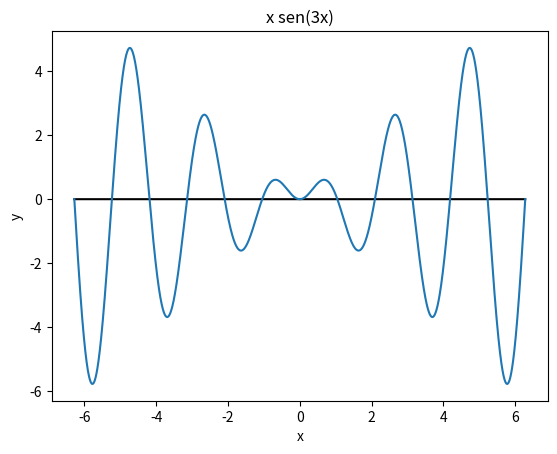

This chart was generated by the following Python code:
# -*- coding: utf-8 -*-
"""
Created on Wed Feb  9 15:15:39 2022

@author: byjon
"""
import numpy as np
import matplotlib.pyplot as plt
from mpl_toolkits.mplot3d import Axes3D

print(np.pi)

# Creacion de un array de int

#print('a =', a)

# El punto indica un float64
b = np.array([1., 2, 3, 4])

# Creacion de una matriz 2x2
c = np.array([[1, 2],[3, 4]]) 
print('c =\n', c)

# Generar una matriz con 0's y 1's
d = np.zeros((2,3))
e = np.zeros((4,5))

# Genera una sucesion de numeros con arange()
f = np.arange(1, 10, 2)

# Linspace hace lo mismo solo que en vez de pasarle la diferencia entre numeros
#le pasamos la cantidad de numero que queremos que tenga el array
g = np.linspace(1, 9, 5)

for n in range(g.size):
    print(g[n])
    
# Cosas utiles
len(g) # Muestra las filas
c+c # Suma las matrices indice por indice
c*c # Multiplica las matrices indice por indice
np.dot(c, c) # Multriplica las matrices de forma algebraica

h = np.arange(10)
h[:3] # Se queda con los 3 primeros elementos
h[0:4:2]
i = [0,4,6]
h[i] # Se queda con las posiciones pasadas a traves del array i

j = np.array([[1, 2, 4],[3, -1, 2]])
j[0,:] # Todas las columnas de la primera fila
print(j[0,:])
print(j[1,:]) # Todas las columnas de la segunda fila
print(j[:,0]) # Todas las filas de la primera columna
print(j[0:2,0:2]) #0 y 1 para las filas y 0 y 1 para las columnas

k = np.arange(10)
l = k
print(l)
l[0] = 5
print(l)
print(k) # CUIDADO QUE LA ORIGINAL TAMBIEN SE MODIFICA

k = np.arange(10)
l = k.copy()
print(l)
l[0] = 5
print(l)
print(k)




# FUNCIONES ELEMENTALES
print(np.sin(np.pi/2))
print(np.sin(0))

print(np.exp(2)) # Exponencial de 2

print(np.arctan(np.inf))




# FUNCIONES
f = lambda x : x**2
print(f(3))

g = lambda x,y : x*y
print(g(2, 6))

def func(x):
    if x > 2:
        return 0
    else:
        return 1
    
print (func(2))
print (func(6))

# Se puede pasar un array como parametro a una funcion
x = np.array([1, 2, 3])
print(f(x))




# IMPIMIR FUNCIONES
x = np.linspace(-3,3,100)
plt.plot(x, f(x))
plt.plot(x, 0*x) # EJE X
plt.grid()
plt.close()

# GENERACION DE MALLAS
xgrid = np.linspace(-1, 1, 20)
ygrid = np.linspace(-1, 1, 20)

X, Y = np.meshgrid(xgrid, ygrid)

g = lambda x,y : x**2 + y**2

plt.figure()
plt.contourf(X, Y, g(X,Y), cmap='jet')
plt.colorbar()
plt.show()
plt.close()

# 3D
"""
fig1 = plt.figure(figsize=(10,5))
ax1 = fig1.gca(projection='3d')
ax1.plot_surface(X, Y, g(X,Y), cmap='jet')
plt.show()
plt.close()
"""


# EJERCICIO 1 (NOCIONES BASICAS)
a = np.array([1,3,7])
b = np.array([[2,4,3],[0,1,6]])
c = np.zeros((3,2))
d = np.ones((3,4))
print(a)
print(b)
print(c)
print(d)

# EJERCICIO 2
a = np.arange(7,16,2)
b = np.arange(10, 5, -1)
c = np.arange(15, -1, -5)
print(a)
print(b)
print(c)
a = np.linspace(7,15,5)
b = np.linspace(10, 6, 5)
c = np.linspace(15, 0, 4)
print(a)
print(b)
print(c)


# EJERCICIO 3
A = np.array([[2,1,3,4],[9,8,5,7],[6,-1,-2,-8],[-5,-7,-9,-6]])
"""
El funcionamiento para obtener alguna parte de una matriz es:
    A[:,:] # Selecciona todo
    A[*1,*2] 
        *1--> (fila inicial):(fila final)
        *2--> (columna inicial):(columna final)
"""

print('Ejercicio 3')
print(A[:,0]) # primera columna
print(A[2,:])
print(A[0:3,0:2])
print(A[2:4,2:4])
print(A[1:3,1:3])
print(A[0:4,1:4])
print(A[1:4,1:3])


print(A[:,:])


# EJERCICIO 4

print ('Ejercicio 4')
f = lambda x : x * np.exp(x)
g = lambda z : z/(np.sin(z)*np.cos(z))
h = lambda x,y : (x * y) / (x**2 + y **2)


print ('f(2) = ',f(2))
print ('g(pi/4) = ', g(np.pi/4))
print ('h(2,4) = ',h(2,4))


# EJERCICIO 5
aux = -(np.pi*2)
aux2 = np.pi*2
print(aux)
b = np.linspace(aux, aux2, 100000)
print(b)
f = lambda x : x * np.sin(3*x)

plt.figure()
plt.plot(b, b*0, 'k-')
plt.xlabel('x')
plt.ylabel('y')
plt.plot(b, f(b), label="Ejercicio 5")
plt.title('x sen(3x)')
plt.show()
